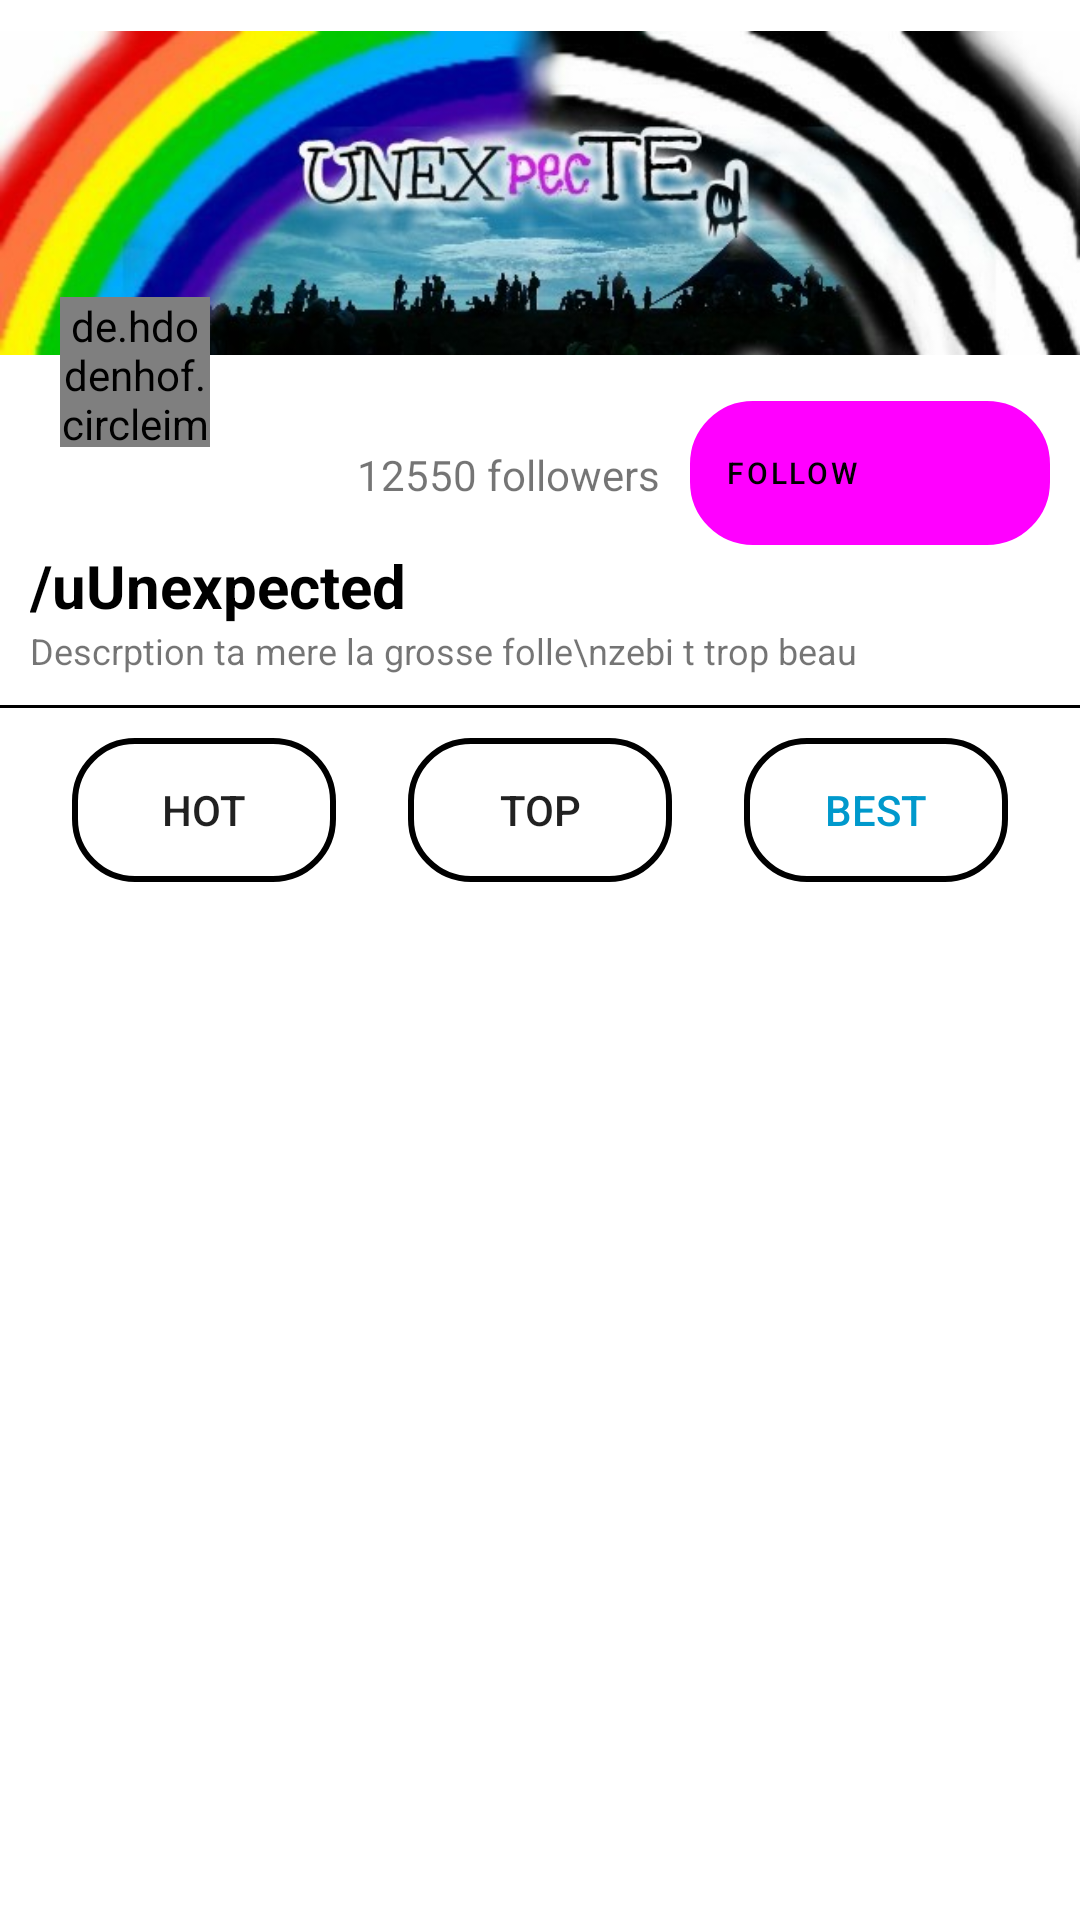

Here is an Android app screen rendered from its layout file. Give the layout XML and the strings, colors and styles it references.
<!-- AndroidManifest.xml: application theme Theme.Redditek -->
<!-- res/layout/fragment_subreddit.xml -->
<?xml version="1.0" encoding="utf-8"?>
<androidx.constraintlayout.widget.ConstraintLayout xmlns:android="http://schemas.android.com/apk/res/android"
    xmlns:app="http://schemas.android.com/apk/res-auto"
    xmlns:tools="http://schemas.android.com/tools"
    android:layout_width="match_parent"
    android:layout_height="match_parent"
    tools:context=".SplashScreenActivity">


    <TextView
        android:id="@+id/nb_follow_sub"
        android:layout_width="wrap_content"
        android:layout_height="wrap_content"
        android:text="12550 followers"
        app:layout_constraintTop_toBottomOf="@+id/header_img_sub"
        app:layout_constraintEnd_toStartOf="@id/button_follow_sub"
        app:layout_goneMarginEnd="10dp"
        android:layout_marginTop="20dp"
        android:layout_marginEnd="10dp"/>

    <ImageView
        android:id="@+id/header_img_sub"
        android:layout_width="match_parent"
        android:layout_height="wrap_content"
        app:layout_constraintStart_toStartOf="parent"
        app:layout_constraintEnd_toEndOf="parent"
        app:layout_constraintTop_toTopOf="parent"
        android:src="@drawable/banier"
        />

    <de.hdodenhof.circleimageview.CircleImageView
        android:id="@+id/sub_img"
        android:layout_width="50dp"
        android:layout_height="50dp"
        app:layout_constraintStart_toStartOf="parent"
        android:layout_marginTop="-30dp"
        android:layout_marginStart="20dp"
        app:layout_constraintTop_toBottomOf="@id/header_img_sub"
        android:src="@drawable/pp"/>

    <Button
        android:id="@+id/button_follow_sub"
        style="@style/Widget.MaterialComponents.ExtendedFloatingActionButton.Icon"
        android:layout_width="wrap_content"
        android:layout_height="wrap_content"
        android:background="@drawable/round_button"
        android:text="Follow"
        android:textSize="10dp"
        android:clickable="true"
        app:icon="@drawable/ic_baseline_add_24"
        app:layout_constraintEnd_toEndOf="parent"
        app:layout_constraintTop_toBottomOf="@+id/header_img_sub"
        android:layout_marginEnd="10dp"
        android:layout_marginTop="5dp"
        android:focusable="true" />

    <TextView
        android:id="@+id/title_sub"
        android:layout_width="wrap_content"
        android:layout_height="wrap_content"
        android:layout_marginLeft="10dp"
        android:text="/uUnexpected"
        android:layout_marginStart="10dp"
        android:textColor="@color/black"
        android:textSize="20sp"
        android:textStyle="bold"
        app:layout_constraintStart_toStartOf="parent"
        app:layout_constraintTop_toBottomOf="@+id/button_follow_sub" />

    <TextView
        android:id="@+id/description_sub"
        android:layout_width="wrap_content"
        android:layout_height="wrap_content"
        android:text="Descrption ta mere la grosse folle\nzebi t trop beau"
        android:textSize="12sp"
        android:layout_marginStart="10dp"
        app:layout_constraintStart_toStartOf="parent"
        app:layout_constraintTop_toBottomOf="@+id/title_sub" />

        <View
            android:id="@+id/line_sub"
            android:layout_width="match_parent"
            android:layout_height="1dp"
            app:layout_constraintTop_toBottomOf="@id/description_sub"
            android:layout_marginTop="10dp"
            android:background="@color/black" />

    <LinearLayout
        android:id="@+id/filters_button_sub"
        android:layout_width="match_parent"
        android:layout_height="wrap_content"
        app:layout_constraintStart_toStartOf="parent"
        app:layout_constraintTop_toBottomOf="@id/line_sub"
        android:layout_marginTop="10dp">

        <Space
            android:layout_weight="1"
            android:layout_height="wrap_content"
            android:layout_width="wrap_content"/>

        <Button
            android:id="@+id/button_hot_sub"
            android:layout_width="wrap_content"
            android:layout_height="wrap_content"
            android:clickable="true"
            android:background="@drawable/round_button"
            android:text="Hot"
            android:focusable="true" />

        <Space
            android:layout_weight="1"
            android:layout_height="wrap_content"
            android:layout_width="wrap_content"/>

        <Button
            android:id="@+id/button_top_sub"
            android:layout_width="wrap_content"
            android:layout_height="wrap_content"
            android:clickable="true"
            android:background="@drawable/round_button"
            android:text="Top"
            android:focusable="true" />

        <Space
            android:layout_weight="1"
            android:layout_height="wrap_content"
            android:layout_width="wrap_content"/>

        <Button
            android:id="@+id/button_best_sub"
            android:layout_width="wrap_content"
            android:layout_height="wrap_content"
            android:clickable="true"
            android:background="@drawable/transparent_button"
            android:textColor="@android:color/holo_blue_dark"
            android:text="Best"
            android:focusable="true" />
        <Space
            android:layout_weight="1"
            android:layout_height="wrap_content"
            android:layout_width="wrap_content"/>
    </LinearLayout>

        <androidx.recyclerview.widget.RecyclerView
            android:id="@+id/sub_recycleView"
            android:layout_width="match_parent"
            android:layout_height="wrap_content"
            app:layout_constraintTop_toBottomOf="@id/filters_button_sub"
            android:layout_marginTop="20dp"
            tools:itemCount="17"
            tools:listitem="@layout/item_layout"/>

</androidx.constraintlayout.widget.ConstraintLayout>
<!-- res/layout/item_layout.xml (included above) -->
<?xml version="1.0" encoding="utf-8"?>
<androidx.cardview.widget.CardView xmlns:android="http://schemas.android.com/apk/res/android"
    android:layout_width="match_parent"
    android:layout_height="wrap_content"
    xmlns:app="http://schemas.android.com/apk/res-auto"
    android:id="@+id/cv_cardview"
    android:layout_margin="4dp"
    android:clickable="true"
    android:focusable="true"
    android:foreground="?selectableItemBackground"
    app:cardCornerRadius="10dp">

    <RelativeLayout
        android:id="@+id/rl_wrapper"
        android:layout_width="match_parent"
        android:layout_height="match_parent"
        android:padding="20dp">

        <LinearLayout
            android:layout_width="match_parent"
            android:layout_height="match_parent"
            android:layout_alignParentStart="true"
            android:layout_alignParentEnd="true"
            android:orientation="vertical">

            <TextView
                android:id="@+id/post_subreddit"
                android:layout_width="wrap_content"
                android:layout_height="wrap_content"
                android:layout_marginStart="10dp"
                android:text="Title"
                android:textColor="@android:color/black"
                android:textSize="20dp" />

            <TextView
                android:id="@+id/post_title"
                android:layout_width="wrap_content"
                android:layout_height="wrap_content"
                android:layout_marginStart="10dp"
                android:text="This is a title"
                android:textColor="@android:color/darker_gray"
                android:textSize="20dp" />

            <TextView
                android:id="@+id/post_description"
                android:layout_width="wrap_content"
                android:layout_height="wrap_content"
                android:layout_marginStart="10dp"
                android:text="This is a description"
                android:textColor="@android:color/darker_gray"
                android:textSize="16dp" />

            <TextView
                android:id="@+id/iv_hyperlink"
                android:layout_width="match_parent"
                android:layout_height="wrap_content"
                android:layout_marginStart="10dp"
                android:layout_marginTop="10dp"
                android:layout_marginEnd="10dp"
                android:layout_marginBottom="10dp"
                android:autoLink="web"/>

            <ImageView
                android:id="@+id/iv_image"
                android:layout_width="match_parent"
                android:layout_height="wrap_content"
                android:scaleType="fitCenter"
                android:adjustViewBounds="true"
                android:layout_marginStart="10dp"
                android:layout_marginTop="10dp"
                android:layout_marginEnd="10dp"
                android:layout_marginBottom="10dp" />

            <VideoView
                android:id="@+id/iv_video"
                android:layout_width="match_parent"
                android:layout_height="300dp"
                android:scaleType="fitCenter"
                android:adjustViewBounds="true"
                android:layout_marginStart="10dp"
                android:layout_marginTop="10dp"
                android:layout_marginEnd="10dp"
                android:layout_marginBottom="10dp" />

        </LinearLayout>
    </RelativeLayout>
</androidx.cardview.widget.CardView>
<!-- resources referenced by this layout -->
<resources>
  <!-- drawable banier: png bitmap (drawable-hdpi, 173457 bytes) -->
  <!-- drawable ic_baseline_add_24 (drawable) -->
  <vector android:height="10dp" android:tint="#0C0C0C"
      android:viewportHeight="24" android:viewportWidth="24"
      android:width="10dp" xmlns:android="http://schemas.android.com/apk/res/android">
      <path android:fillColor="@android:color/white" android:pathData="M19,13h-6v6h-2v-6H5v-2h6V5h2v6h6v2z"/>
  </vector>
  <!-- drawable pp: png bitmap (drawable-hdpi, 36167 bytes) -->
  <!-- drawable round_button (drawable) -->
  <?xml version="1.0" encoding="utf-8"?>
  <selector xmlns:android="http://schemas.android.com/apk/res/android">
      <item>
          <shape android:shape="rectangle">
              
              <solid android:color="@color/orange" />        
              <stroke android:width="2dp" android:color="@android:color/black" />
  
              
              <corners android:radius="20dp" />
          </shape>
      </item>
  </selector>
  <!-- drawable transparent_button (drawable) -->
  <?xml version="1.0" encoding="utf-8"?>
  <selector xmlns:android="http://schemas.android.com/apk/res/android">
      <item>
          <shape android:shape="rectangle">
              
              <solid android:color="@android:color/transparent" />        
              <stroke android:width="2dp" android:color="@android:color/black" />
  
              
              <corners android:radius="20dp" />
          </shape>
      </item>
  </selector>
  <style name="Theme.Redditek" parent="Theme.MaterialComponents.DayNight.DarkActionBar">
          
          <item name="colorPrimary">@color/orange</item>
          <item name="colorPrimaryVariant">@color/orange</item>
          <item name="colorOnPrimary">@color/white</item>
          
          <item name="colorSecondary">@color/orange</item>
          <item name="colorSecondaryVariant">@color/orange</item>
          <item name="colorOnSecondary">@color/black</item>
          
          <item name="android:statusBarColor" tools:targetApi="l">?attr/colorPrimaryVariant</item>
          
      </style>
  <!-- not gathered from this repository: default colours our renderer supplied (Android Studio template values) -->
  <color name="black">#FF000000</color>
  <color name="white">#FFFFFFFF</color>
</resources>
